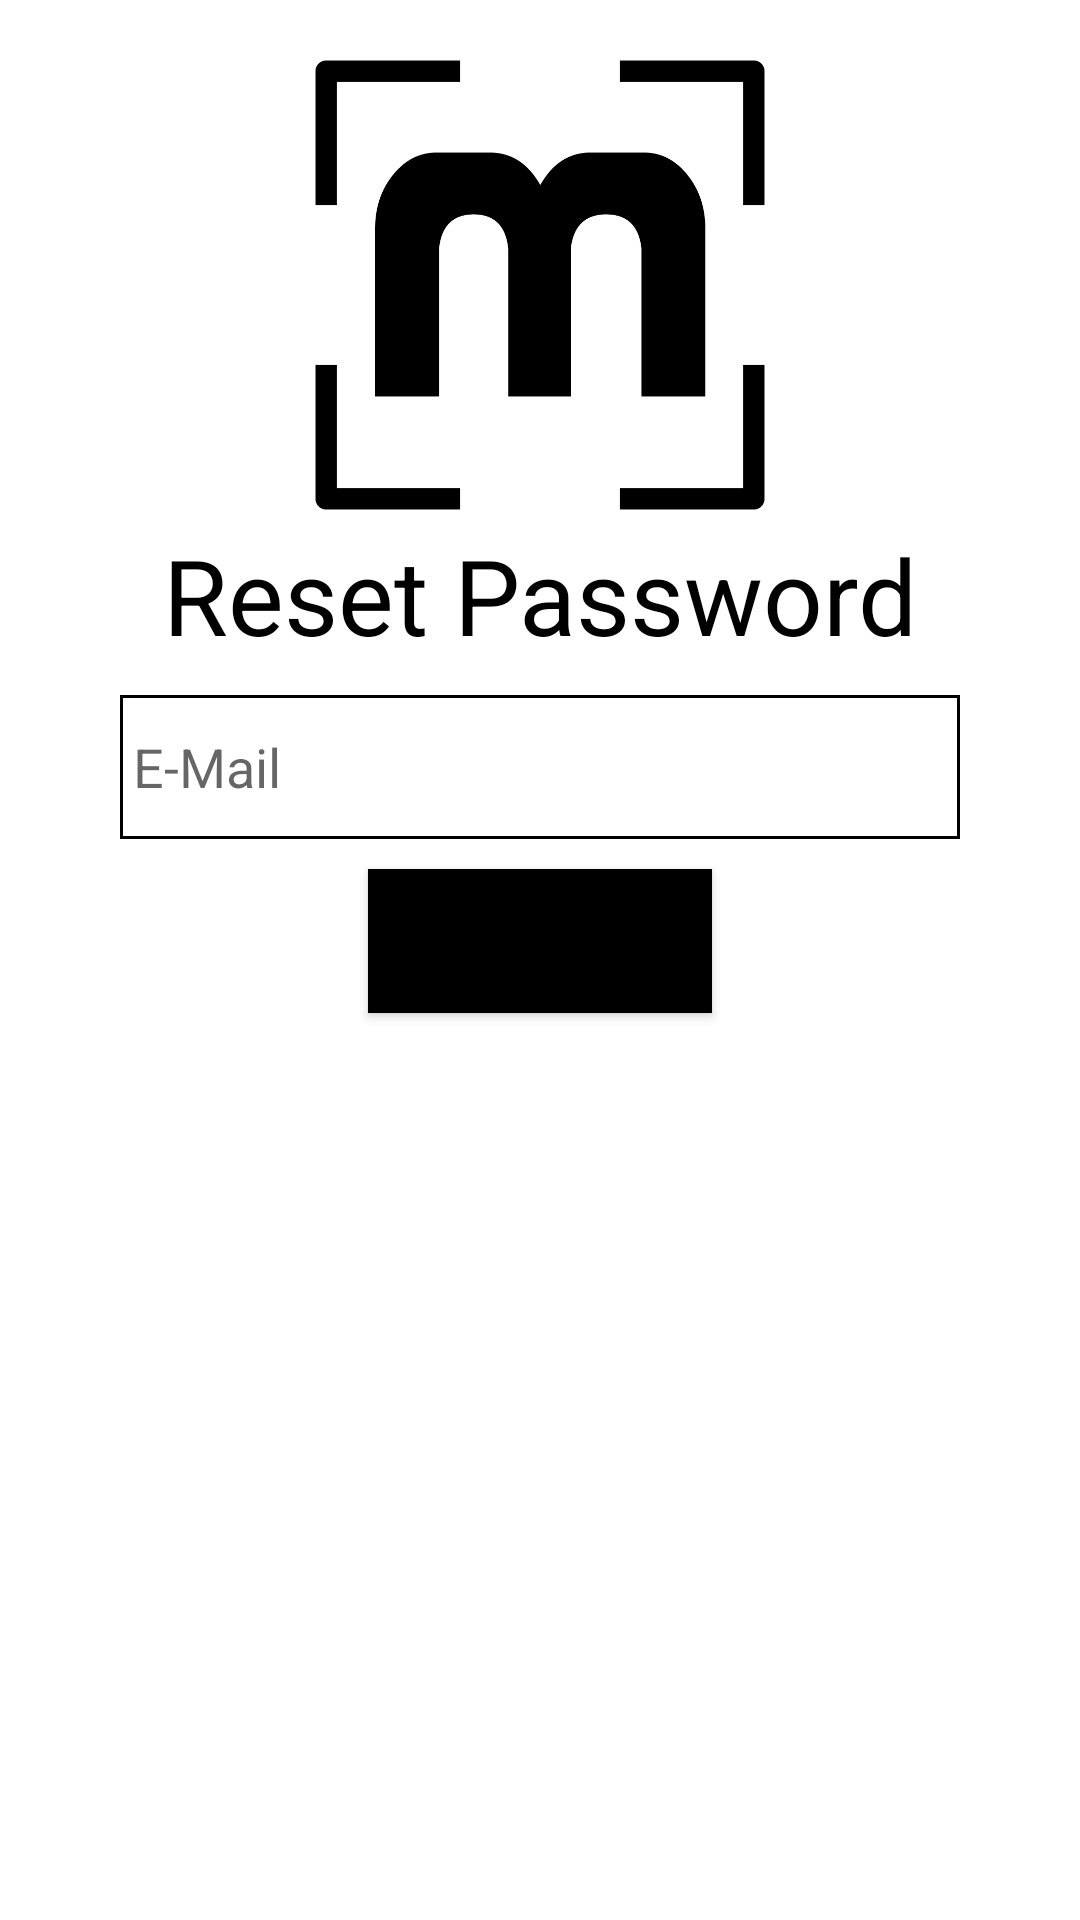

This screen was rendered from an Android layout file. Write that file and the resources it references.
<!-- AndroidManifest.xml: application theme Theme.MargoApp -->
<!-- res/layout/activity_forgot_password.xml -->
<?xml version="1.0" encoding="utf-8"?>
<androidx.constraintlayout.widget.ConstraintLayout xmlns:android="http://schemas.android.com/apk/res/android"
    xmlns:app="http://schemas.android.com/apk/res-auto"
    xmlns:tools="http://schemas.android.com/tools"
    android:layout_width="match_parent"
    android:layout_height="match_parent"
    tools:context=".ForgotPassword">

    <ImageView
        android:id="@+id/margoLogo"
        android:layout_width="150dp"
        android:layout_height="150dp"
        android:layout_centerHorizontal="true"
        android:layout_marginTop="20dp"
        android:layout_marginBottom="1dp"
        android:background="@drawable/margo_logo"
        android:contentDescription="logo"
        android:gravity="center_horizontal"
        app:layout_constraintBottom_toTopOf="@id/resetLogo"
        app:layout_constraintEnd_toEndOf="parent"
        app:layout_constraintStart_toStartOf="parent"
        app:layout_constraintTop_toTopOf="parent" />

    <TextView
        android:id="@+id/resetLogo"
        android:layout_width="wrap_content"
        android:layout_height="wrap_content"
        android:textSize="35sp"
        android:layout_marginTop="5dp"
        android:text="Reset Password"
        android:textColor="#000000"
        app:layout_constraintEnd_toEndOf="parent"
        app:layout_constraintStart_toStartOf="parent"
        app:layout_constraintTop_toBottomOf="@id/margoLogo"
        app:layout_constraintVertical_bias="0.0" />

    <EditText
        android:id="@+id/enterEmail"
        android:layout_width="280dp"
        android:layout_height="48dp"
        android:layout_marginTop="10dp"
        android:background="@drawable/border_file"
        android:hint=" E-Mail"
        android:inputType="textEmailAddress"
        android:selectAllOnFocus="true"
        app:layout_constraintEnd_toEndOf="parent"
        app:layout_constraintStart_toStartOf="parent"
        app:layout_constraintTop_toBottomOf="@id/resetLogo" />

    <Button
        android:id="@+id/resetPassword"
        android:layout_width="wrap_content"
        android:layout_height="wrap_content"
        android:layout_gravity="start"
        android:text="SEND RESET LINK"
        android:textColor="@color/black"
        android:background="@color/black"
        android:layout_marginTop="10dp"
        app:layout_constraintBottom_toBottomOf="parent"
        app:layout_constraintEnd_toEndOf="parent"
        app:layout_constraintStart_toStartOf="parent"
        app:layout_constraintTop_toBottomOf="@+id/enterEmail"
        app:layout_constraintVertical_bias="0.0"
        android:onClick="this"
        tools:ignore="OnClick"/>

    <ProgressBar
        android:id="@+id/load"
        android:layout_width="49dp"
        android:layout_height="49dp"
        android:visibility="gone"
        app:layout_constraintEnd_toEndOf="parent"
        app:layout_constraintStart_toStartOf="parent"
        app:layout_constraintTop_toTopOf="@id/resetPassword" />

</androidx.constraintlayout.widget.ConstraintLayout>
<!-- resources referenced by this layout -->
<resources>
  <!-- drawable border_file (drawable) -->
  <?xml version="1.0" encoding="utf-8"?>
  <shape xmlns:android="http://schemas.android.com/apk/res/android"
      android:shape="rectangle" >
  
      <solid android:color="@color/white" />
  
      <stroke
          android:width="1dp"
          android:color="#000000" />
  
  </shape>
  <!-- drawable margo_logo: png bitmap (drawable-v24, 9535 bytes) -->
  <style name="Theme.MargoApp" parent="Theme.MaterialComponents.DayNight.DarkActionBar">
          
          <item name="colorPrimary">@color/purple_500</item>
          <item name="colorPrimaryVariant">@color/purple_700</item>
          <item name="colorOnPrimary">@color/white</item>
          
          <item name="colorSecondary">@color/teal_200</item>
          <item name="colorSecondaryVariant">@color/teal_700</item>
          <item name="colorOnSecondary">@color/black</item>
          
          <item name="android:statusBarColor" tools:targetApi="l">?attr/colorPrimaryVariant</item>
          
      </style>
  <!-- not gathered from this repository: default colours our renderer supplied (Android Studio template values) -->
  <color name="purple_500">#FF6200EE</color>
  <color name="purple_700">#FF3700B3</color>
  <color name="teal_200">#FF03DAC5</color>
  <color name="teal_700">#FF018786</color>
  <color name="black">#FF000000</color>
  <color name="white">#FFFFFFFF</color>
</resources>
